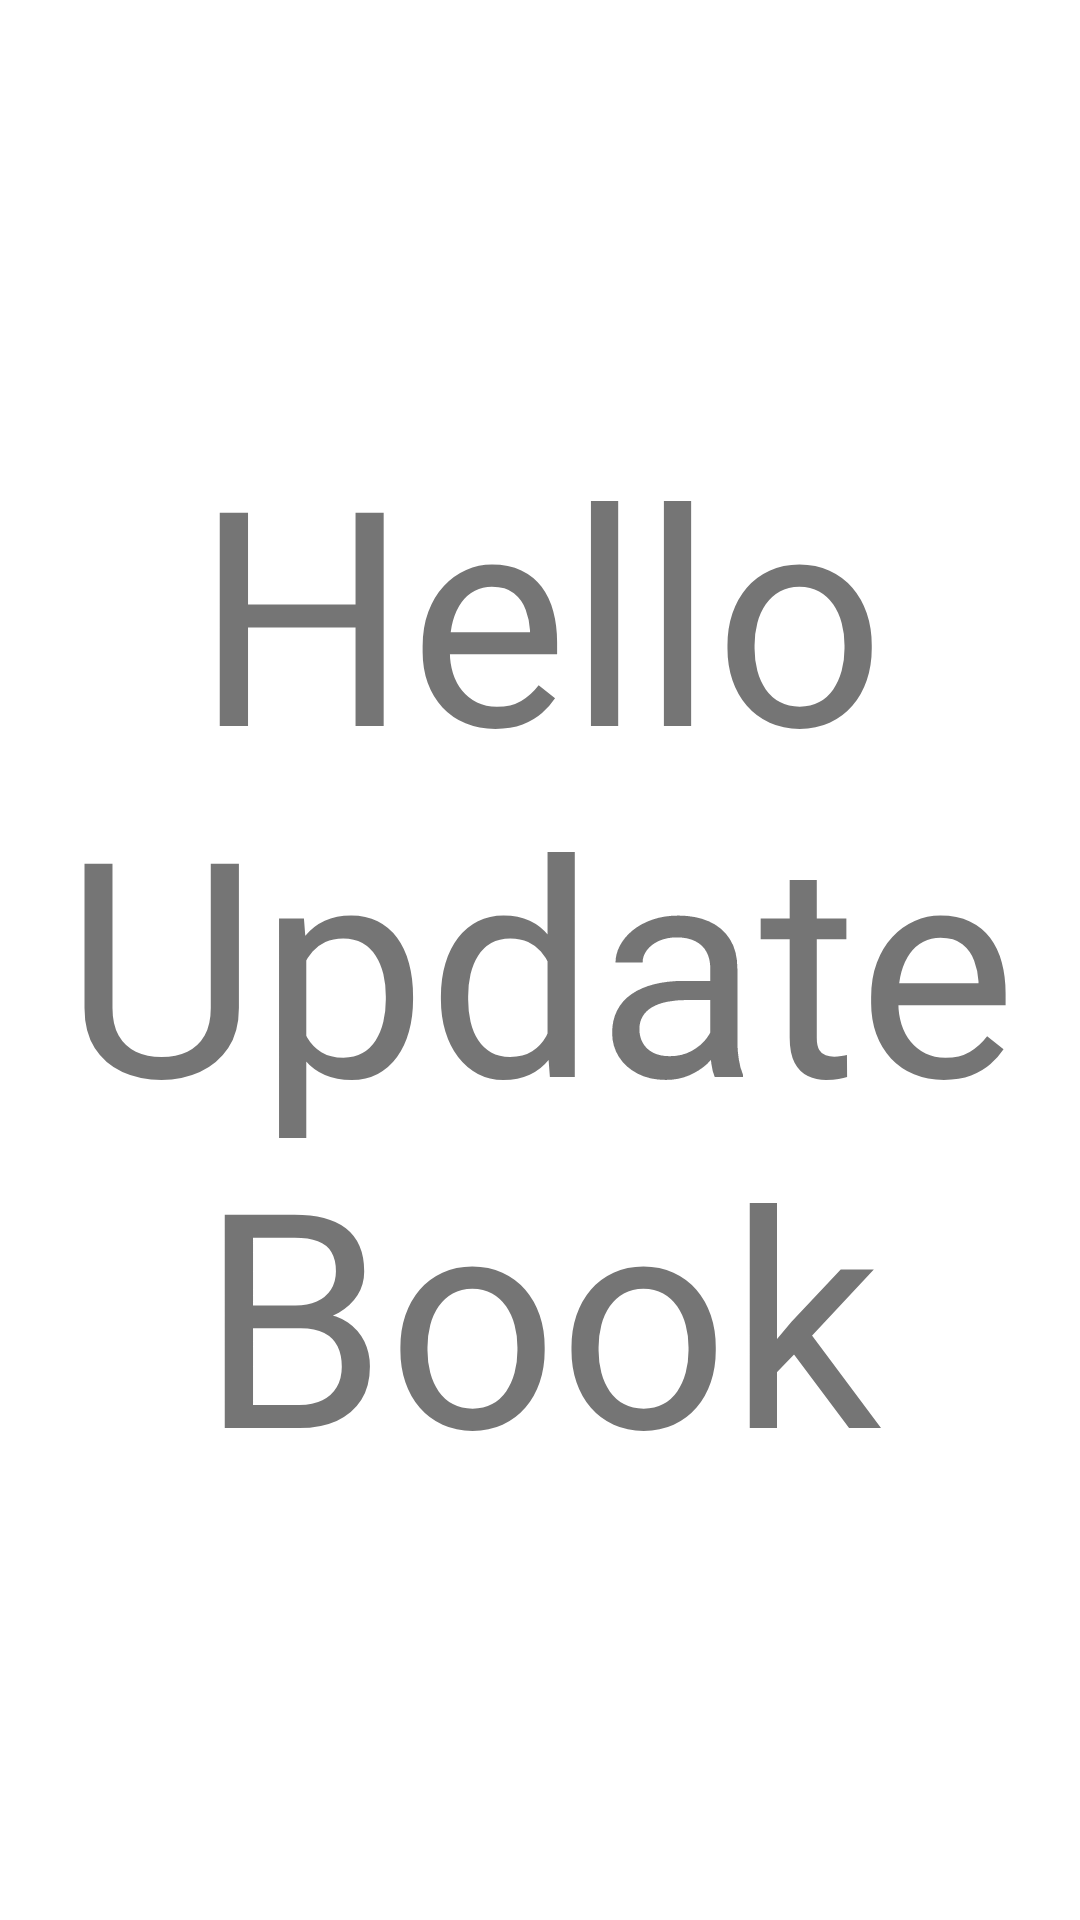

Reconstruct the res/layout file that produces this screen, plus the resources it refers to.
<!-- AndroidManifest.xml: application theme Theme.MyLibrary -->
<!-- res/layout/fragment_update_book.xml -->
<?xml version="1.0" encoding="utf-8"?>
<FrameLayout xmlns:android="http://schemas.android.com/apk/res/android"
    xmlns:tools="http://schemas.android.com/tools"
    android:layout_width="match_parent"
    android:layout_height="match_parent"
    tools:context=".Admin_Fragments.Update_book">

    
    <TextView
        android:layout_width="match_parent"
        android:layout_height="match_parent"
        android:text="Hello Update Book"
        android:textSize="100sp"
        android:gravity="center"/>

</FrameLayout>
<!-- resources referenced by this layout -->
<resources>
  <style name="Theme.MyLibrary" parent="Theme.MaterialComponents.DayNight.NoActionBar">
          
          <item name="colorPrimary">@color/teal_700</item>
          <item name="colorPrimaryVariant">@color/teal_700</item>
          <item name="colorOnPrimary">@color/white</item>
          
          <item name="colorSecondary">@color/teal_200</item>
          <item name="colorSecondaryVariant">@color/teal_700</item>
          <item name="colorOnSecondary">@color/black</item>
          
          <item name="android:statusBarColor" tools:targetApi="l">?attr/colorPrimaryVariant</item>
          
      </style>
  <!-- not gathered from this repository: default colours our renderer supplied (Android Studio template values) -->
  <color name="teal_200">#FF03DAC5</color>
  <color name="teal_700">#FF018786</color>
  <color name="black">#FF000000</color>
  <color name="white">#FFFFFFFF</color>
</resources>
